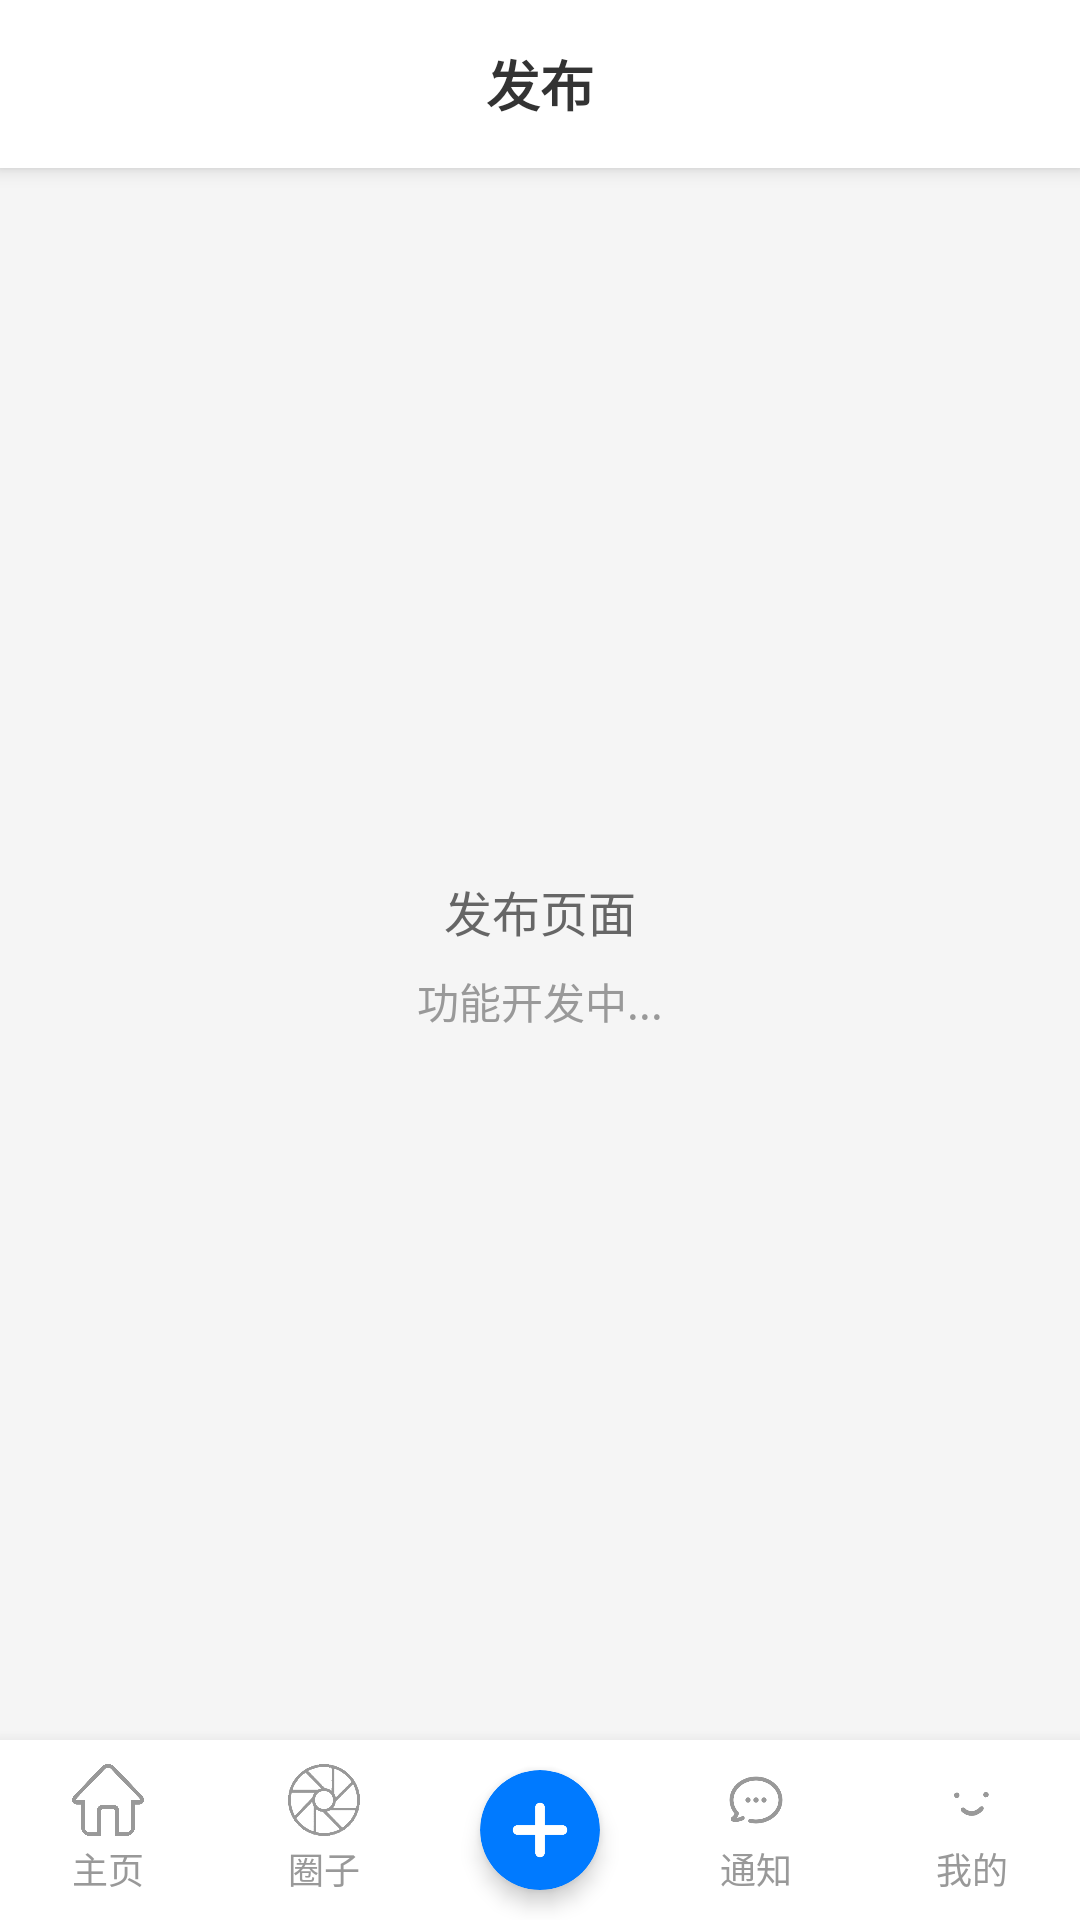

Reconstruct the res/layout file that produces this screen, plus the resources it refers to.
<!-- AndroidManifest.xml: application theme Theme.GameForm -->
<!-- res/layout/activity_add.xml -->
<?xml version="1.0" encoding="utf-8"?>
<androidx.constraintlayout.widget.ConstraintLayout xmlns:android="http://schemas.android.com/apk/res/android"
    xmlns:app="http://schemas.android.com/apk/res-auto"
    xmlns:tools="http://schemas.android.com/tools"
    android:layout_width="match_parent"
    android:layout_height="match_parent"
    android:background="#F5F5F5"
    android:fitsSystemWindows="true">

    
    <LinearLayout
        android:id="@+id/titleLayout"
        android:layout_width="match_parent"
        android:layout_height="56dp"
        android:background="@android:color/white"
        android:orientation="horizontal"
        android:elevation="4dp"
        android:gravity="center"
        app:layout_constraintEnd_toEndOf="parent"
        app:layout_constraintStart_toStartOf="parent"
        app:layout_constraintTop_toTopOf="parent">

        <TextView
            android:layout_width="wrap_content"
            android:layout_height="wrap_content"
            android:text="发布"
            android:textColor="#333333"
            android:textSize="18sp"
            android:textStyle="bold" />

    </LinearLayout>

    
    <LinearLayout
        android:layout_width="match_parent"
        android:layout_height="0dp"
        android:orientation="vertical"
        android:gravity="center"
        app:layout_constraintBottom_toTopOf="@+id/bottomNavigation"
        app:layout_constraintEnd_toEndOf="parent"
        app:layout_constraintStart_toStartOf="parent"
        app:layout_constraintTop_toBottomOf="@+id/titleLayout">

        <TextView
            android:layout_width="wrap_content"
            android:layout_height="wrap_content"
            android:text="发布页面"
            android:textColor="#666666"
            android:textSize="16sp" />

        <TextView
            android:layout_width="wrap_content"
            android:layout_height="wrap_content"
            android:layout_marginTop="8dp"
            android:text="功能开发中..."
            android:textColor="#999999"
            android:textSize="14sp" />

    </LinearLayout>

    
    <LinearLayout
        android:id="@+id/bottomNavigation"
        android:layout_width="match_parent"
        android:layout_height="60dp"
        android:background="@android:color/white"
        android:elevation="8dp"
        android:orientation="horizontal"
        app:layout_constraintBottom_toBottomOf="parent"
        app:layout_constraintEnd_toEndOf="parent"
        app:layout_constraintStart_toStartOf="parent">

        <LinearLayout
            android:id="@+id/nav_home"
            android:layout_width="0dp"
            android:layout_height="match_parent"
            android:layout_weight="1"
            android:gravity="center"
            android:orientation="vertical"
            android:clickable="true"
            android:background="?android:attr/selectableItemBackground">

            <ImageView
                android:layout_width="24dp"
                android:layout_height="24dp"
                android:src="@mipmap/zy"
                app:tint="#999999" />

            <TextView
                android:layout_width="wrap_content"
                android:layout_height="wrap_content"
                android:layout_marginTop="2dp"
                android:text="主页"
                android:textColor="#999999"
                android:textSize="12sp" />

        </LinearLayout>

        <LinearLayout
            android:id="@+id/nav_dynamic"
            android:layout_width="0dp"
            android:layout_height="match_parent"
            android:layout_weight="1"
            android:gravity="center"
            android:orientation="vertical"
            android:clickable="true"
            android:background="?android:attr/selectableItemBackground">

            <ImageView
                android:layout_width="24dp"
                android:layout_height="24dp"
                android:src="@mipmap/qz"
                app:tint="#999999" />

            <TextView
                android:layout_width="wrap_content"
                android:layout_height="wrap_content"
                android:layout_marginTop="2dp"
                android:text="圈子"
                android:textColor="#999999"
                android:textSize="12sp" />

        </LinearLayout>

        <LinearLayout
            android:id="@+id/nav_add"
            android:layout_width="0dp"
            android:layout_height="match_parent"
            android:layout_weight="1"
            android:gravity="center"
            android:orientation="vertical"
            android:clickable="true"
            android:background="?android:attr/selectableItemBackground">

            <androidx.cardview.widget.CardView
                android:layout_width="40dp"
                android:layout_height="40dp"
                app:cardCornerRadius="20dp"
                app:cardBackgroundColor="#007AFF"
                app:cardElevation="4dp">

                <ImageView
                    android:layout_width="24dp"
                    android:layout_height="24dp"
                    android:layout_gravity="center"
                    android:src="@mipmap/ft"
                    app:tint="@android:color/white" />

            </androidx.cardview.widget.CardView>

        </LinearLayout>

        <LinearLayout
            android:id="@+id/nav_like"
            android:layout_width="0dp"
            android:layout_height="match_parent"
            android:layout_weight="1"
            android:gravity="center"
            android:orientation="vertical"
            android:clickable="true"
            android:background="?android:attr/selectableItemBackground">

            <ImageView
                android:layout_width="24dp"
                android:layout_height="24dp"
                android:src="@mipmap/xx"
                app:tint="#999999" />

            <TextView
                android:layout_width="wrap_content"
                android:layout_height="wrap_content"
                android:layout_marginTop="2dp"
                android:text="通知"
                android:textColor="#999999"
                android:textSize="12sp" />

        </LinearLayout>

        <LinearLayout
            android:id="@+id/nav_profile"
            android:layout_width="0dp"
            android:layout_height="match_parent"
            android:layout_weight="1"
            android:gravity="center"
            android:orientation="vertical"
            android:clickable="true"
            android:background="?android:attr/selectableItemBackground">

            <ImageView
                android:layout_width="24dp"
                android:layout_height="24dp"
                android:src="@mipmap/tx"
                app:tint="#999999" />

            <TextView
                android:layout_width="wrap_content"
                android:layout_height="wrap_content"
                android:layout_marginTop="2dp"
                android:text="我的"
                android:textColor="#999999"
                android:textSize="12sp" />

        </LinearLayout>

    </LinearLayout>

</androidx.constraintlayout.widget.ConstraintLayout>
<!-- resources referenced by this layout -->
<resources>
  <!-- mipmap ft: png bitmap (mipmap-hdpi, 6272 bytes) -->
  <!-- mipmap qz: png bitmap (mipmap-hdpi, 92787 bytes) -->
  <!-- mipmap tx: png bitmap (mipmap-hdpi, 9981 bytes) -->
  <!-- mipmap xx: png bitmap (mipmap-hdpi, 20203 bytes) -->
  <!-- mipmap zy: png bitmap (mipmap-hdpi, 209538 bytes) -->
  <style name="Theme.GameForm" parent="Base.Theme.GameForm" />
  <style name="Base.Theme.GameForm" parent="Theme.Material3.DayNight.NoActionBar">
          
          
      </style>
</resources>
